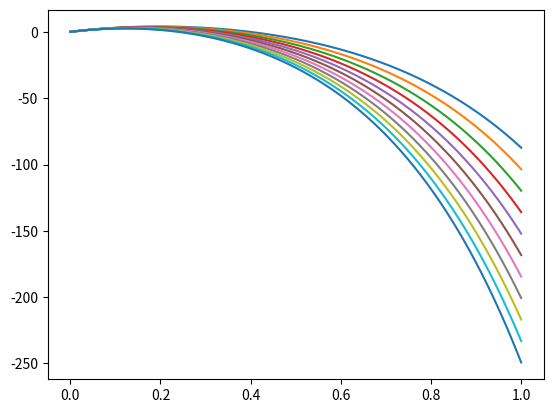

Generate this figure with matplotlib:
import numpy as np
import scipy.special as sp
import matplotlib.pyplot as plt
def I(alpha,d,M):
    x=np.linspace(0,1,10000)
    tot = np.zeros_like(x)
    for i in range(d):
        tot += sp.binom(d-1,i)*alpha[i]*(1-np.exp(-(x*(d-1-2*i))))
    m = max(tot)
    idx = np.where(tot == m)
    Ival = m/2**(d-1)*M
    print(Ival,x[idx])
    plt.plot(x,tot)
    return Ival

d = 4
M = 2
#print('Enter the probability co-efficients for the following tensor vectors:')
# The alpha array below is for the tensors [(4,0),(3,1),(2,2),(1,3)]. For a symmetric model, keep the probabilities for (1,3) and (3,1) the same.
#alpha = np.array([20,10,5,10])
a31 = np.linspace(0.001,0.003,11)
a40 = 0.004
a22 = 0.001
Ival = np.zeros_like(a31)
idx = 0
for i in a31:
    alpha = np.array([a40,i,a22,i])*sp.binom(49,3)/np.log(50)
    Ival[idx] = I(alpha,d,M)
    idx = idx+1
print(Ival)